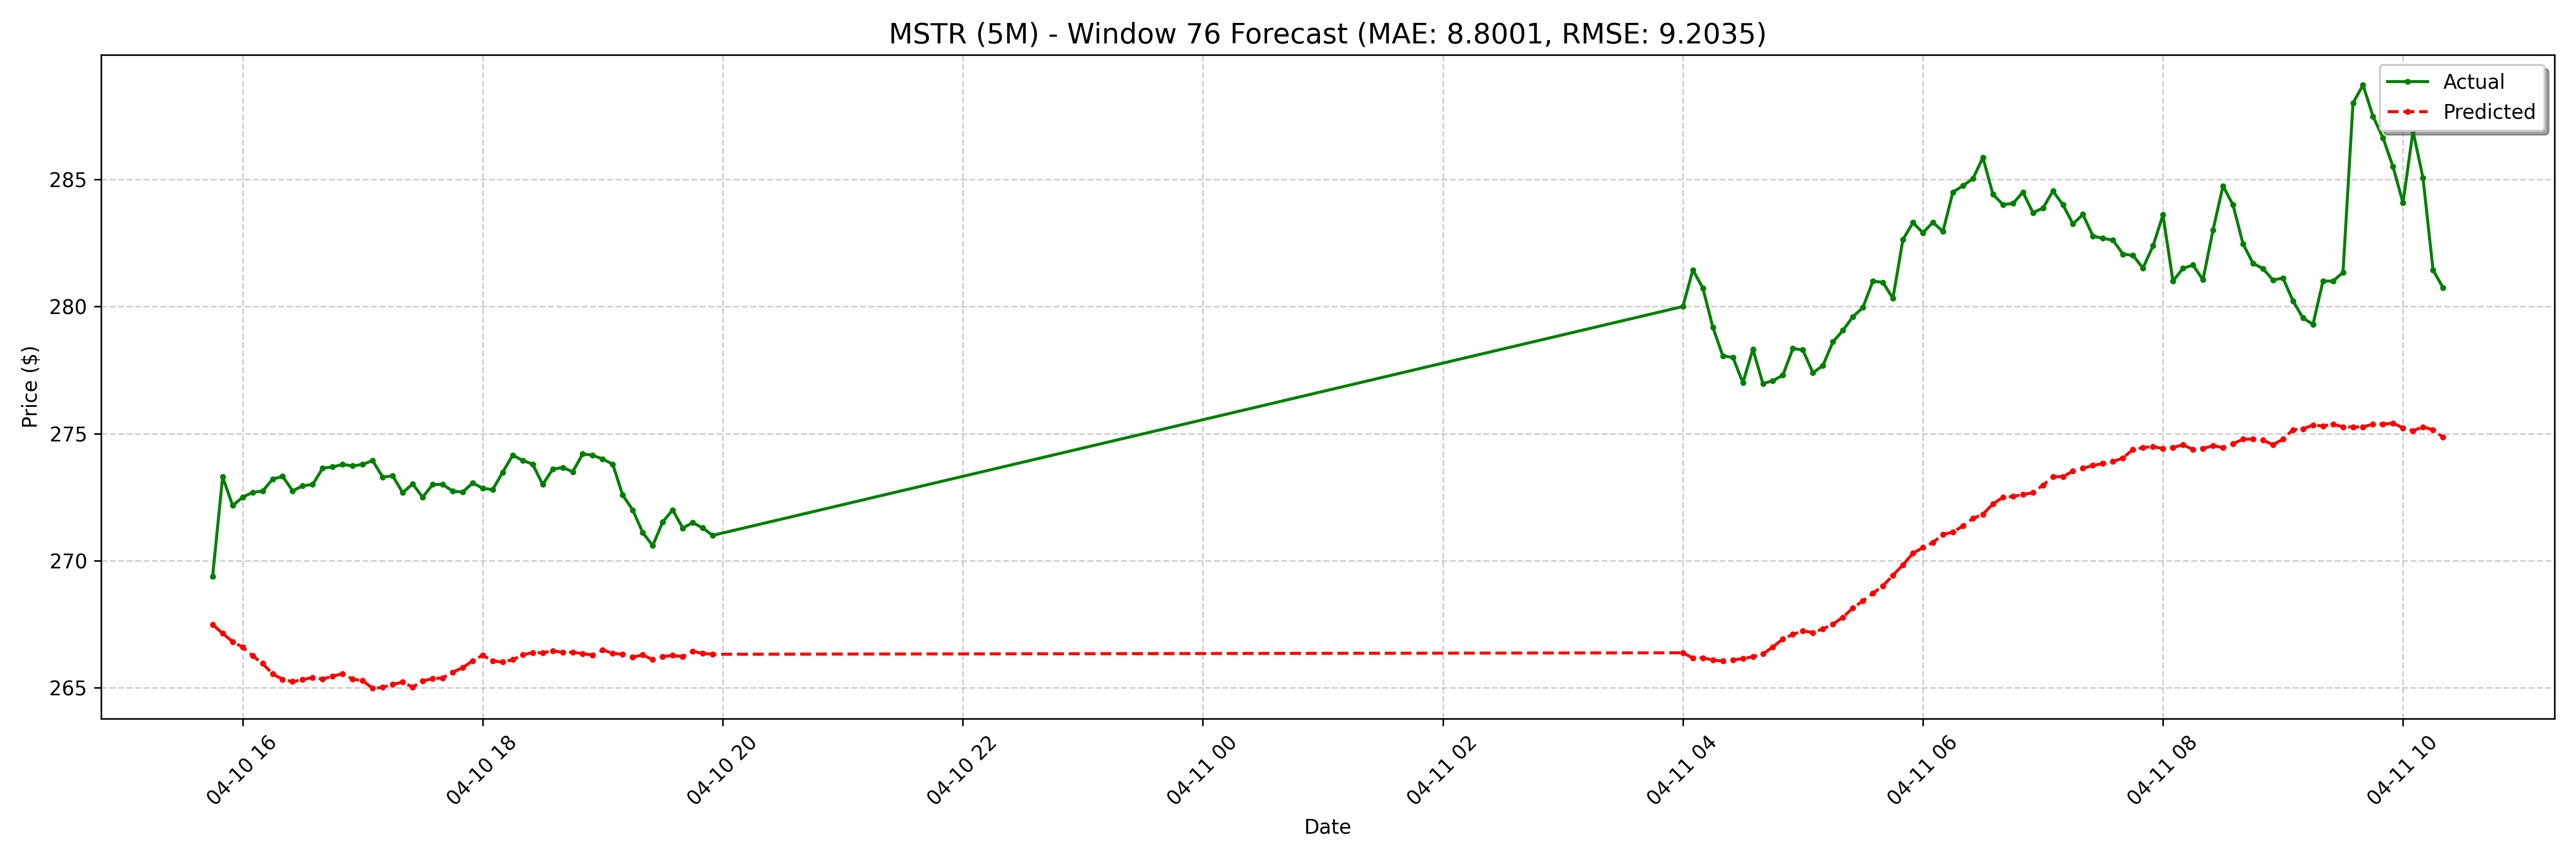

The data file committed next to this chart (first rows):
date, actual, forecast
2025-04-10 15:45:00-04:00, 269.4, 267.5
2025-04-10 15:50:00-04:00, 273.3, 267.1
2025-04-10 15:55:00-04:00, 272.2, 266.8
2025-04-10 16:00:00-04:00, 272.5, 266.6
2025-04-10 16:05:00-04:00, 272.7, 266.3
2025-04-10 16:10:00-04:00, 272.7, 266
2025-04-10 16:15:00-04:00, 273.2, 265.5
2025-04-10 16:20:00-04:00, 273.3, 265.3
2025-04-10 16:25:00-04:00, 272.8, 265.2
2025-04-10 16:30:00-04:00, 272.9, 265.3
2025-04-10 16:35:00-04:00, 273.0, 265.4
2025-04-10 16:40:00-04:00, 273.6, 265.3
2025-04-10 16:45:00-04:00, 273.7, 265.5
2025-04-10 16:50:00-04:00, 273.8, 265.6
2025-04-10 16:55:00-04:00, 273.7, 265.3
2025-04-10 17:00:00-04:00, 273.8, 265.3
2025-04-10 17:05:00-04:00, 273.9, 265
2025-04-10 17:10:00-04:00, 273.3, 265
2025-04-10 17:15:00-04:00, 273.3, 265.1
2025-04-10 17:20:00-04:00, 272.7, 265.2
2025-04-10 17:25:00-04:00, 273, 265
2025-04-10 17:30:00-04:00, 272.5, 265.3
2025-04-10 17:35:00-04:00, 273.0, 265.4
2025-04-10 17:40:00-04:00, 273.0, 265.4
2025-04-10 17:45:00-04:00, 272.7, 265.6
2025-04-10 17:50:00-04:00, 272.7, 265.8
2025-04-10 17:55:00-04:00, 273.1, 266.1
2025-04-10 18:00:00-04:00, 272.9, 266.3
2025-04-10 18:05:00-04:00, 272.8, 266.1
2025-04-10 18:10:00-04:00, 273.5, 266
2025-04-10 18:15:00-04:00, 274.2, 266.1
2025-04-10 18:20:00-04:00, 273.9, 266.3
2025-04-10 18:25:00-04:00, 273.8, 266.4
2025-04-10 18:30:00-04:00, 273.0, 266.4
2025-04-10 18:35:00-04:00, 273.6, 266.5
2025-04-10 18:40:00-04:00, 273.7, 266.4
2025-04-10 18:45:00-04:00, 273.5, 266.4
2025-04-10 18:50:00-04:00, 274.2, 266.3
2025-04-10 18:55:00-04:00, 274.1, 266.3
2025-04-10 19:00:00-04:00, 274.0, 266.5
2025-04-10 19:05:00-04:00, 273.8, 266.4
2025-04-10 19:10:00-04:00, 272.6, 266.3
2025-04-10 19:15:00-04:00, 272.0, 266.2
2025-04-10 19:20:00-04:00, 271.1, 266.3
2025-04-10 19:25:00-04:00, 270.6, 266.1
2025-04-10 19:30:00-04:00, 271.5, 266.2
2025-04-10 19:35:00-04:00, 272.0, 266.3
2025-04-10 19:40:00-04:00, 271.3, 266.2
2025-04-10 19:45:00-04:00, 271.5, 266.4
2025-04-10 19:50:00-04:00, 271.3, 266.4
2025-04-10 19:55:00-04:00, 271.0, 266.3
2025-04-11 04:00:00-04:00, 280.0, 266.4
2025-04-11 04:05:00-04:00, 281.4, 266.2
2025-04-11 04:10:00-04:00, 280.7, 266.2
2025-04-11 04:15:00-04:00, 279.2, 266.1
2025-04-11 04:20:00-04:00, 278.1, 266.1
2025-04-11 04:25:00-04:00, 278.0, 266.1
2025-04-11 04:30:00-04:00, 277.0, 266.2
2025-04-11 04:35:00-04:00, 278.3, 266.2
2025-04-11 04:40:00-04:00, 277, 266.3
... 68 more rows
